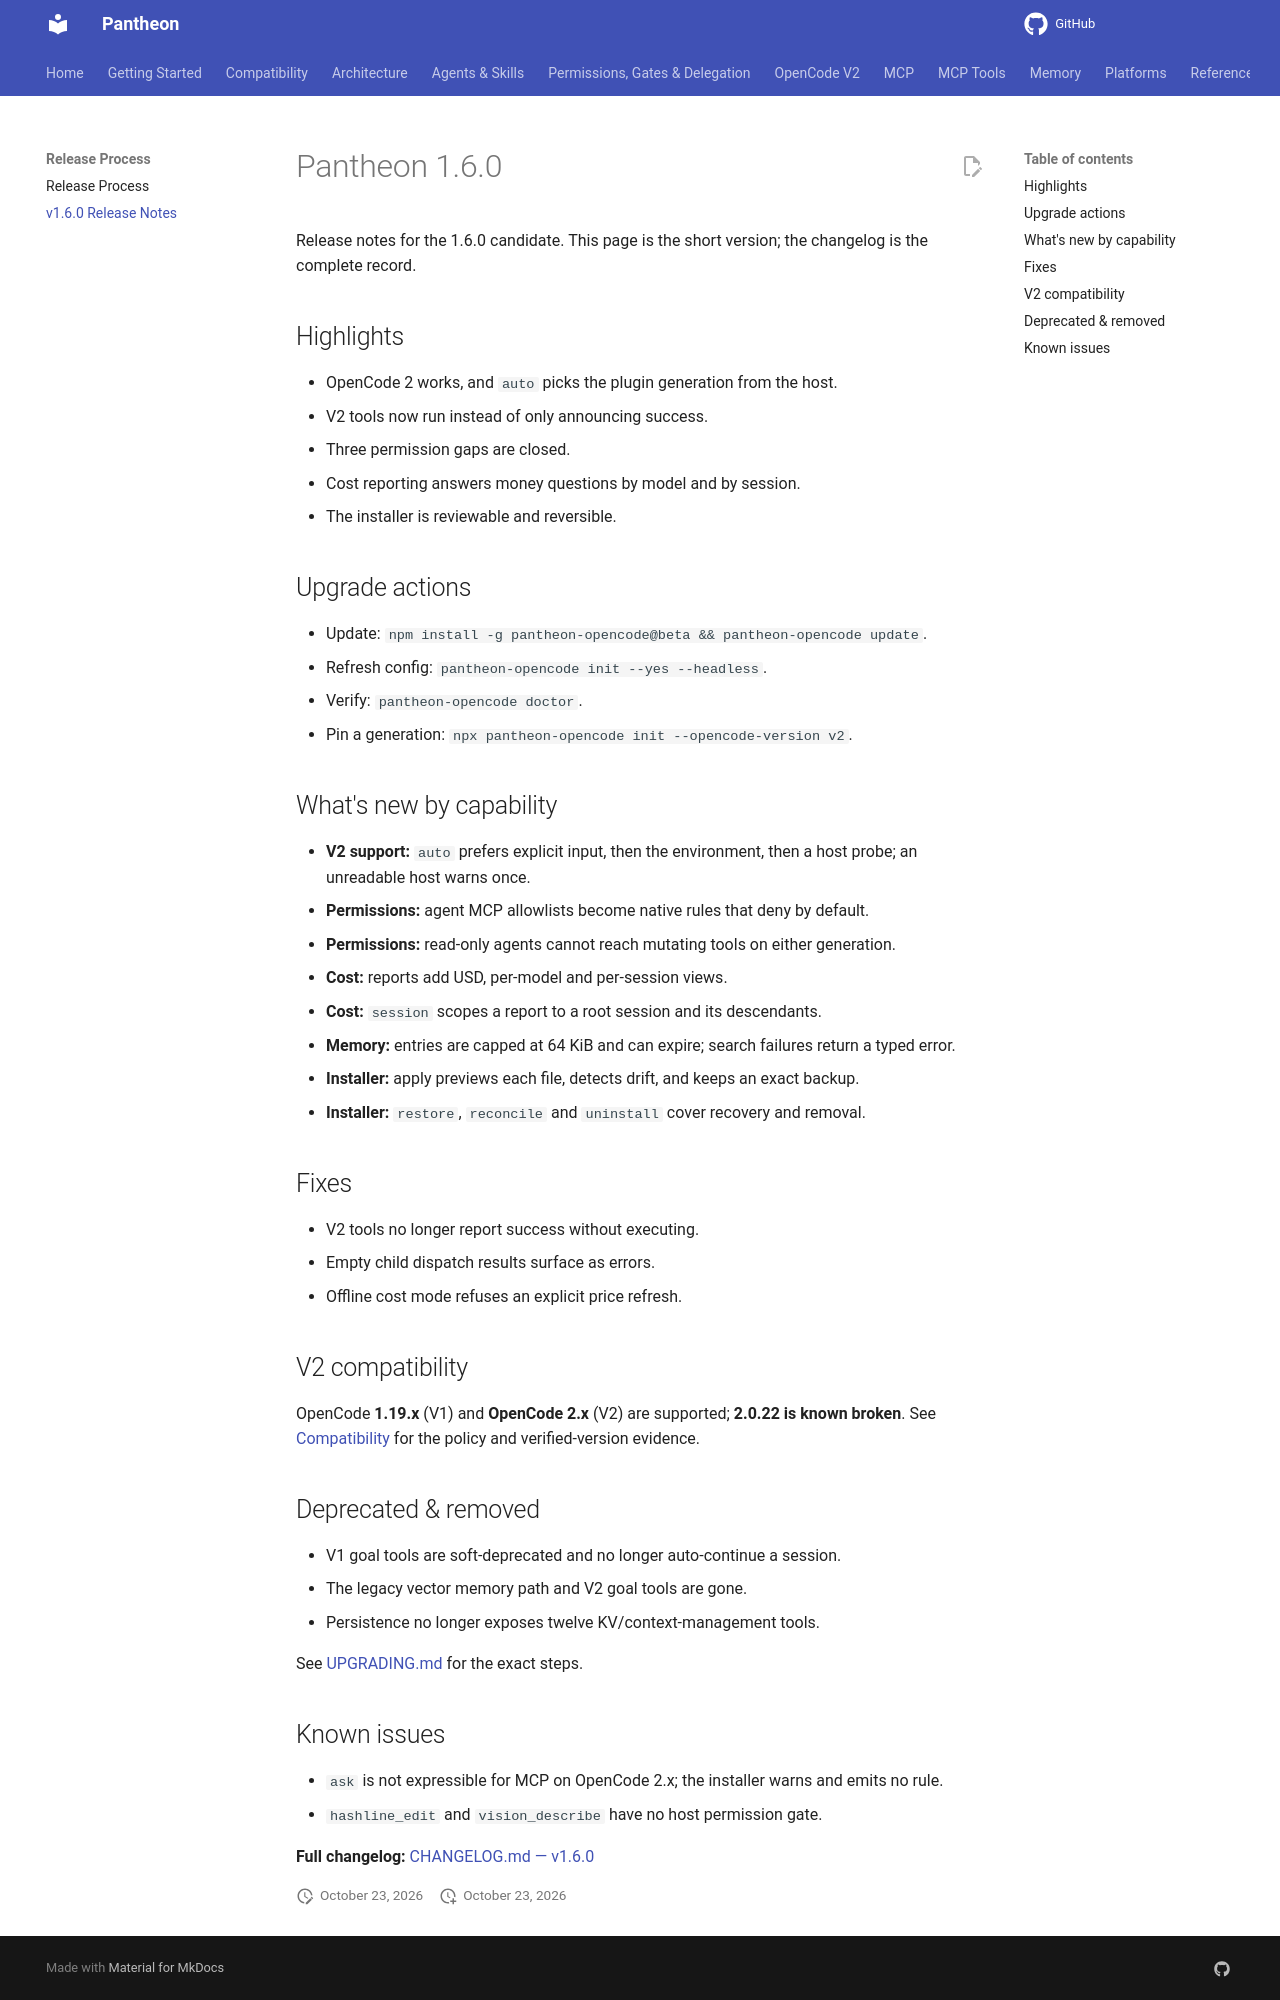

repository: bfs2021/pantheon-opencode · page: 1.6.0/releases/v1.6.0/index.html · generator: mkdocs

# Pantheon 1.6.0

Release notes for the 1.6.0 candidate. This page is the short version; the
changelog is the complete record.

## Highlights

- OpenCode 2 works, and `auto` picks the plugin generation from the host.
- V2 tools now run instead of only announcing success.
- Three permission gaps are closed.
- Cost reporting answers money questions by model and by session.
- The installer is reviewable and reversible.

## Upgrade actions

- Update: `npm install -g pantheon-opencode@beta && pantheon-opencode update`.
- Refresh config: `pantheon-opencode init --yes --headless`.
- Verify: `pantheon-opencode doctor`.
- Pin a generation: `npx pantheon-opencode init --opencode-version v2`.

## What's new by capability

- **V2 support:** `auto` prefers explicit input, then the environment, then a host probe; an unreadable host warns once.
- **Permissions:** agent MCP allowlists become native rules that deny by default.
- **Permissions:** read-only agents cannot reach mutating tools on either generation.
- **Cost:** reports add USD, per-model and per-session views.
- **Cost:** `session` scopes a report to a root session and its descendants.
- **Memory:** entries are capped at 64 KiB and can expire; search failures return a typed error.
- **Installer:** apply previews each file, detects drift, and keeps an exact backup.
- **Installer:** `restore`, `reconcile` and `uninstall` cover recovery and removal.

## Fixes

- V2 tools no longer report success without executing.
- Empty child dispatch results surface as errors.
- Offline cost mode refuses an explicit price refresh.

## V2 compatibility

OpenCode **1.19.x** (V1) and **OpenCode 2.x** (V2) are supported; **2.0.22 is known broken**.
See [Compatibility](https://ils15.github.io/pantheon-opencode/compatibility/) for the policy and verified-version evidence.

## Deprecated & removed

- V1 goal tools are soft-deprecated and no longer auto-continue a session.
- The legacy vector memory path and V2 goal tools are gone.
- Persistence no longer exposes twelve KV/context-management tools.

See [UPGRADING.md](../UPGRADING.md) for the exact steps.

## Known issues

- `ask` is not expressible for MCP on OpenCode 2.x; the installer warns and emits no rule.
- `hashline_edit` and `vision_describe` have no host permission gate.

**Full changelog:** [CHANGELOG.md — v1.6.0](https://github.com/ils15/pantheon-opencode/blob/main/CHANGELOG.md#v160---2026-10-22)
